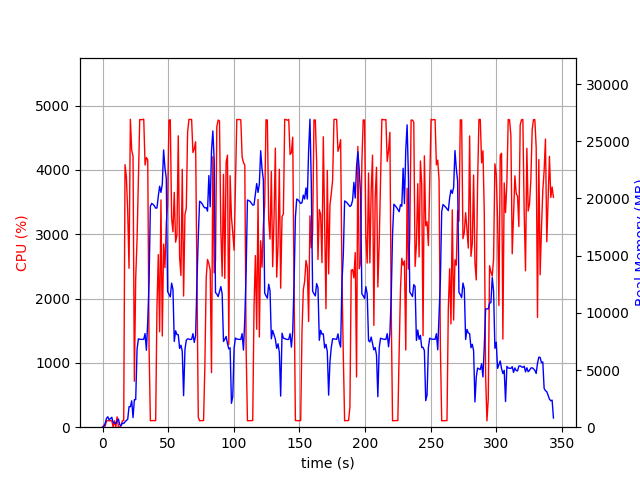

The data file committed next to this chart (first rows):
elapsed_time, nproc, cpu, mem_real, mem_virtual
4.0531158447265625e-05, 1, 0.0, 10.16, 3186
1.006, 2, 29.8, 47.72, 157.8
2.013, 5, 16.9, 349, 2249
3.02, 4, 100.3, 772.3, 2507
4.026, 5, 100.2, 911.6, 3015
5.035, 3, 100.3, 639.4, 2101
6.042, 3, 99.3, 739.8, 2219
7.049, 3, 100.2, 870.3, 2219
8.057, 4, 4.0, 404.6, 1958
9.065, 3, 100.3, 377.9, 1667
10.07, 3, 2.0, 305.1, 1592
11.08, 4, 161.5, 569.6, 2240
12.09, 6, 3.0, 718.3, 2825
13.1, 3, 2.0, 223, 1539
14.11, 1, 27.7, 121.3, 933.3
15.12, 1, 100.0, 358.3, 1381
16.13, 1, 104.1, 326.9, 5421
17.14, 1, 4080, 470, 5421
18.16, 1, 3891, 593.2, 5465
19.17, 1, 3341, 697.7, 6133
20.18, 1, 2470, 1790, 7413
21.2, 1, 4787, 1790, 7413
22.21, 1, 4306, 2304, 7413
23.23, 1, 4211, 838.9, 7413
24.25, 1, 714.0, 2411, 9474
25.26, 1, 2312, 2406, 9530
26.3, 1, 2925, 6828, 16454
27.31, 1, 3842, 7724, 16454
28.33, 1, 4782, 7682, 16454
29.35, 1, 4780, 7682, 16454
30.37, 1, 4782, 7682, 16454
31.39, 1, 4788, 7682, 16454
32.4, 1, 4076, 8189, 16454
33.42, 1, 4191, 6730, 16454
34.43, 1, 4159, 9245, 24523
35.43, 1, 1251, 12697, 34763
36.44, 1, 101.2, 19309, 34763
37.45, 1, 101.3, 19565, 34763
38.46, 1, 103.2, 19485, 34763
39.46, 1, 101.3, 19352, 34763
40.47, 1, 103.2, 19155, 34763
41.48, 1, 1881, 19167, 34763
42.48, 1, 2682, 20204, 34763
43.49, 1, 1484, 21063, 47051
44.5, 1, 3533, 20528, 47059
45.52, 1, 1417, 21241, 47059
46.52, 1, 2846, 24237, 47059
47.54, 1, 2480, 22656, 47127
48.56, 1, 3174, 21775, 47187
49.57, 1, 3453, 11860, 47227
50.59, 1, 4772, 11626, 47227
51.61, 1, 4779, 11393, 47227
52.63, 1, 3250, 12595, 47303
53.64, 1, 3037, 12051, 47303
54.65, 1, 3650, 7496, 47303
55.66, 1, 2876, 8428, 47319
56.67, 1, 2985, 8104, 47319
57.69, 1, 4530, 8086, 47319
58.71, 1, 2638, 6888, 47319
59.72, 1, 2359, 7169, 47319
... 280 more rows
